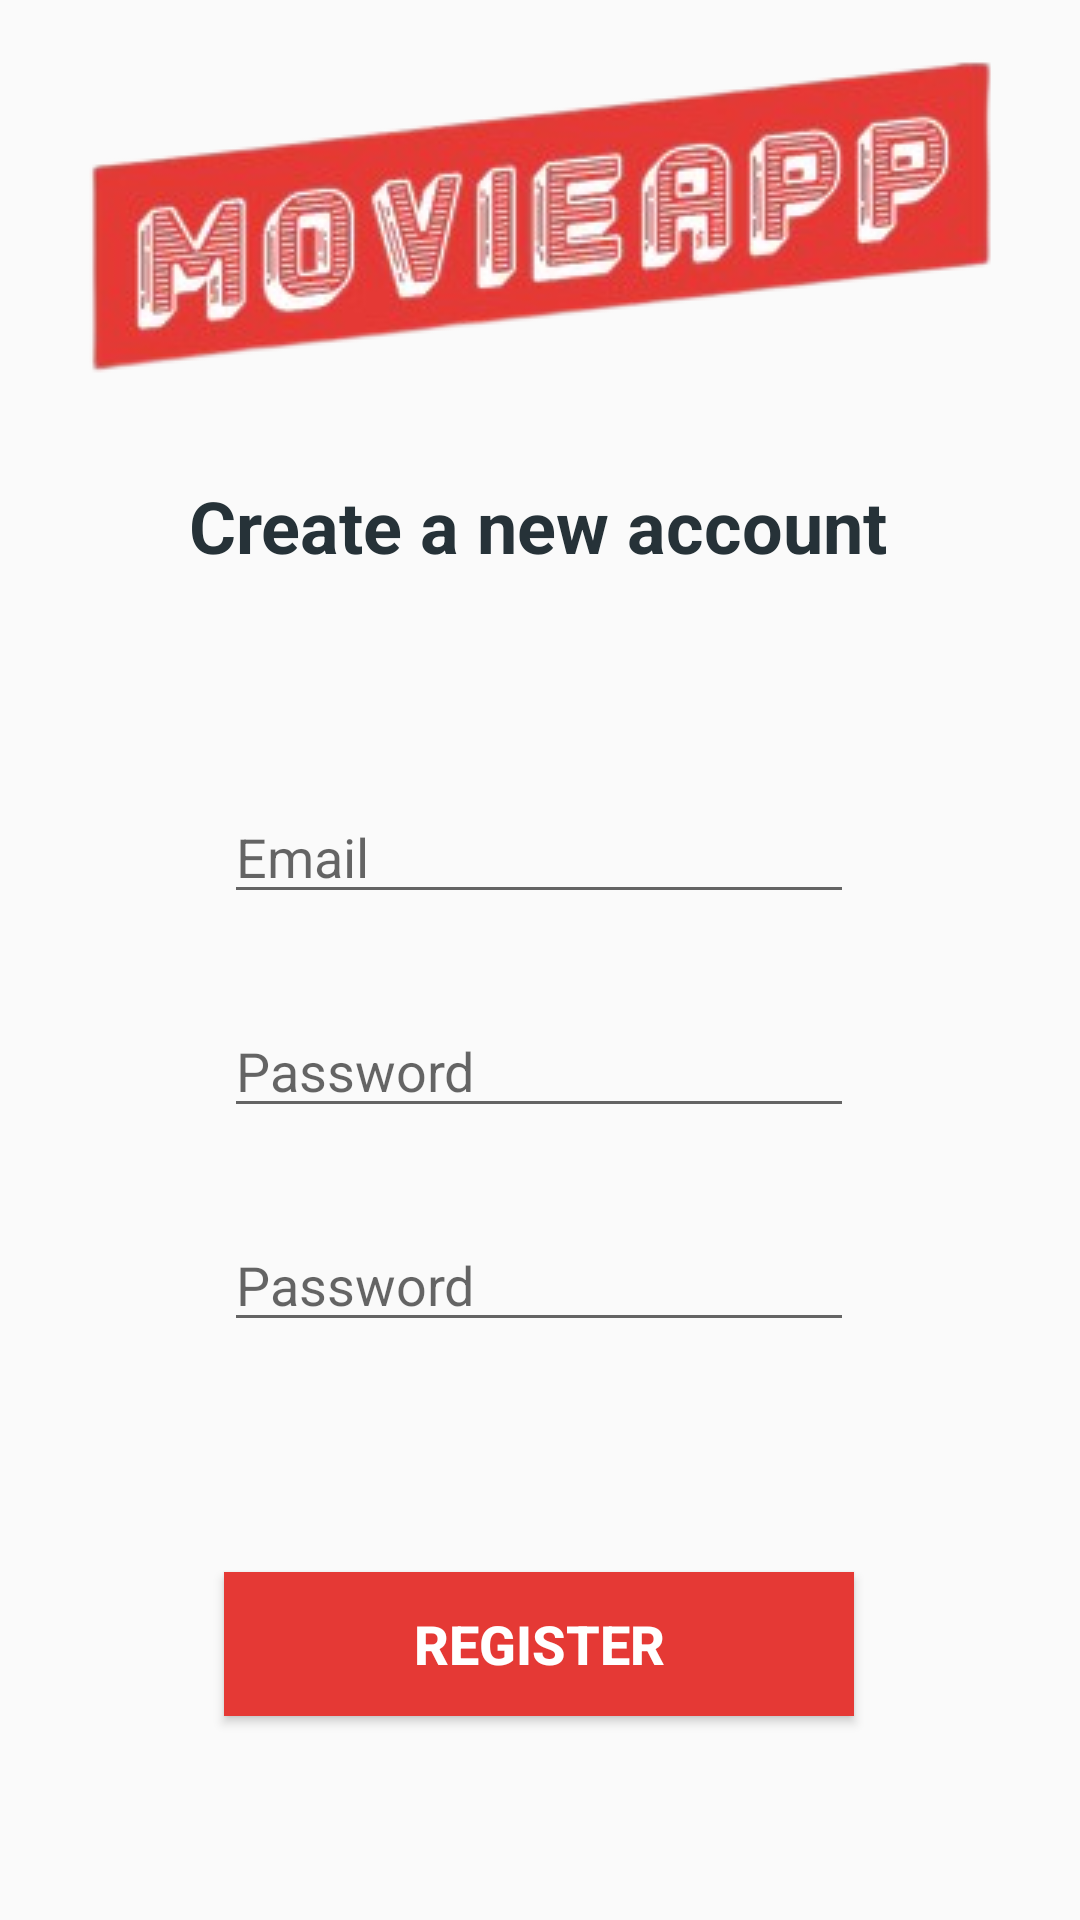

Android layout source for this screen:
<!-- AndroidManifest.xml: application theme AppTheme -->
<!-- res/layout/activity_register.xml -->
<?xml version="1.0" encoding="utf-8"?>
<androidx.constraintlayout.widget.ConstraintLayout xmlns:android="http://schemas.android.com/apk/res/android"
                                                   xmlns:app="http://schemas.android.com/apk/res-auto"
                                                   android:layout_width="match_parent"
                                                   android:layout_height="match_parent">

    <ImageView
            android:layout_width="wrap_content"
            android:layout_height="wrap_content" app:srcCompat="@drawable/logo1"
            android:id="@+id/logoImage" android:layout_marginTop="16dp"
            app:layout_constraintTop_toTopOf="parent" app:layout_constraintEnd_toEndOf="parent"
            android:layout_marginEnd="8dp" app:layout_constraintStart_toStartOf="parent"
            android:layout_marginStart="8dp"/>
    <EditText
            android:layout_width="wrap_content"
            android:layout_height="wrap_content"
            android:inputType="textPassword"
            android:ems="10"
            android:hint="@string/login_password"
            android:id="@+id/registerPassword"
            android:layout_marginTop="30dp"
            app:layout_constraintTop_toBottomOf="@+id/emailRegister"
            app:layout_constraintEnd_toEndOf="@+id/emailRegister"
            app:layout_constraintStart_toStartOf="@+id/emailRegister" app:layout_constraintHorizontal_bias="0.0"/>
    <EditText
            android:layout_width="wrap_content"
            android:layout_height="wrap_content"
            android:inputType="textPassword"
            android:ems="10"
            android:hint="@string/login_password"
            android:id="@+id/registerPasswordRe"
            app:layout_constraintEnd_toEndOf="@+id/registerPassword"
            app:layout_constraintStart_toStartOf="@+id/registerPassword"
            android:layout_marginTop="30dp" app:layout_constraintTop_toBottomOf="@+id/registerPassword"
            app:layout_constraintHorizontal_bias="1.0"/>
    <Button
            android:text="@string/register_button"
            android:layout_width="0dp"
            android:layout_height="wrap_content"
            android:id="@+id/registerButton" app:layout_constraintEnd_toEndOf="@+id/registerPasswordRe"
            app:layout_constraintStart_toStartOf="@+id/registerPasswordRe" android:layout_marginBottom="68dp"
            app:layout_constraintBottom_toBottomOf="parent" app:layout_constraintHorizontal_bias="0.0"
            android:textColor="@android:color/white" android:textStyle="bold" android:background="@color/colorPrimary"
            android:textSize="18sp"
    />
    <TextView
            android:text="@string/register_title"
            android:layout_width="wrap_content"
            android:layout_height="wrap_content"
            android:id="@+id/textView" app:layout_constraintEnd_toEndOf="@+id/logoImage"
            app:layout_constraintStart_toStartOf="@+id/logoImage" android:textSize="24sp" android:textStyle="bold"
            android:textColor="@color/colorPrimaryLight" android:layout_marginTop="28dp"
            app:layout_constraintTop_toBottomOf="@+id/logoImage" app:layout_constraintHorizontal_bias="0.494"/>
    <ProgressBar
            style="?android:attr/progressBarStyleHorizontal"
            android:layout_width="0dp"
            android:layout_height="30dp"
            android:id="@+id/registerProgressBar"
            app:layout_constraintEnd_toEndOf="parent"
            app:layout_constraintBottom_toBottomOf="parent" app:layout_constraintStart_toStartOf="parent"
            android:visibility="invisible"
            android:indeterminate="true"
            android:background="@color/colorPrimaryLight"/>
    <EditText
            android:layout_width="wrap_content"
            android:layout_height="wrap_content"
            android:inputType="textEmailAddress"
            android:ems="10"
            android:hint="@string/login_email"
            android:id="@+id/emailRegister"
            app:layout_constraintEnd_toEndOf="@+id/textView" app:layout_constraintStart_toStartOf="@+id/textView"
            android:layout_marginTop="72dp" app:layout_constraintTop_toBottomOf="@+id/textView"/>
</androidx.constraintlayout.widget.ConstraintLayout>
<!-- resources referenced by this layout -->
<resources>
  <color name="colorPrimary">#E53935</color>
  <color name="colorPrimaryLight">#263238</color>
  <!-- drawable logo1: png bitmap (drawable, 51819 bytes) -->
  <string name="login_email">Email</string>
  <string name="login_password">Password</string>
  <string name="register_button">Register</string>
  <string name="register_title">Create a new account</string>
  <style name="AppTheme" parent="Theme.AppCompat.Light.NoActionBar">
          
          <item name="colorPrimary">@color/colorPrimary</item>
          <item name="colorPrimaryDark">@color/colorPrimaryDark</item>
          <item name="colorAccent">@color/colorAccent</item>
      </style>
  <color name="colorPrimaryDark">#000A12</color>
  <color name="colorAccent">#E53935</color>
</resources>
